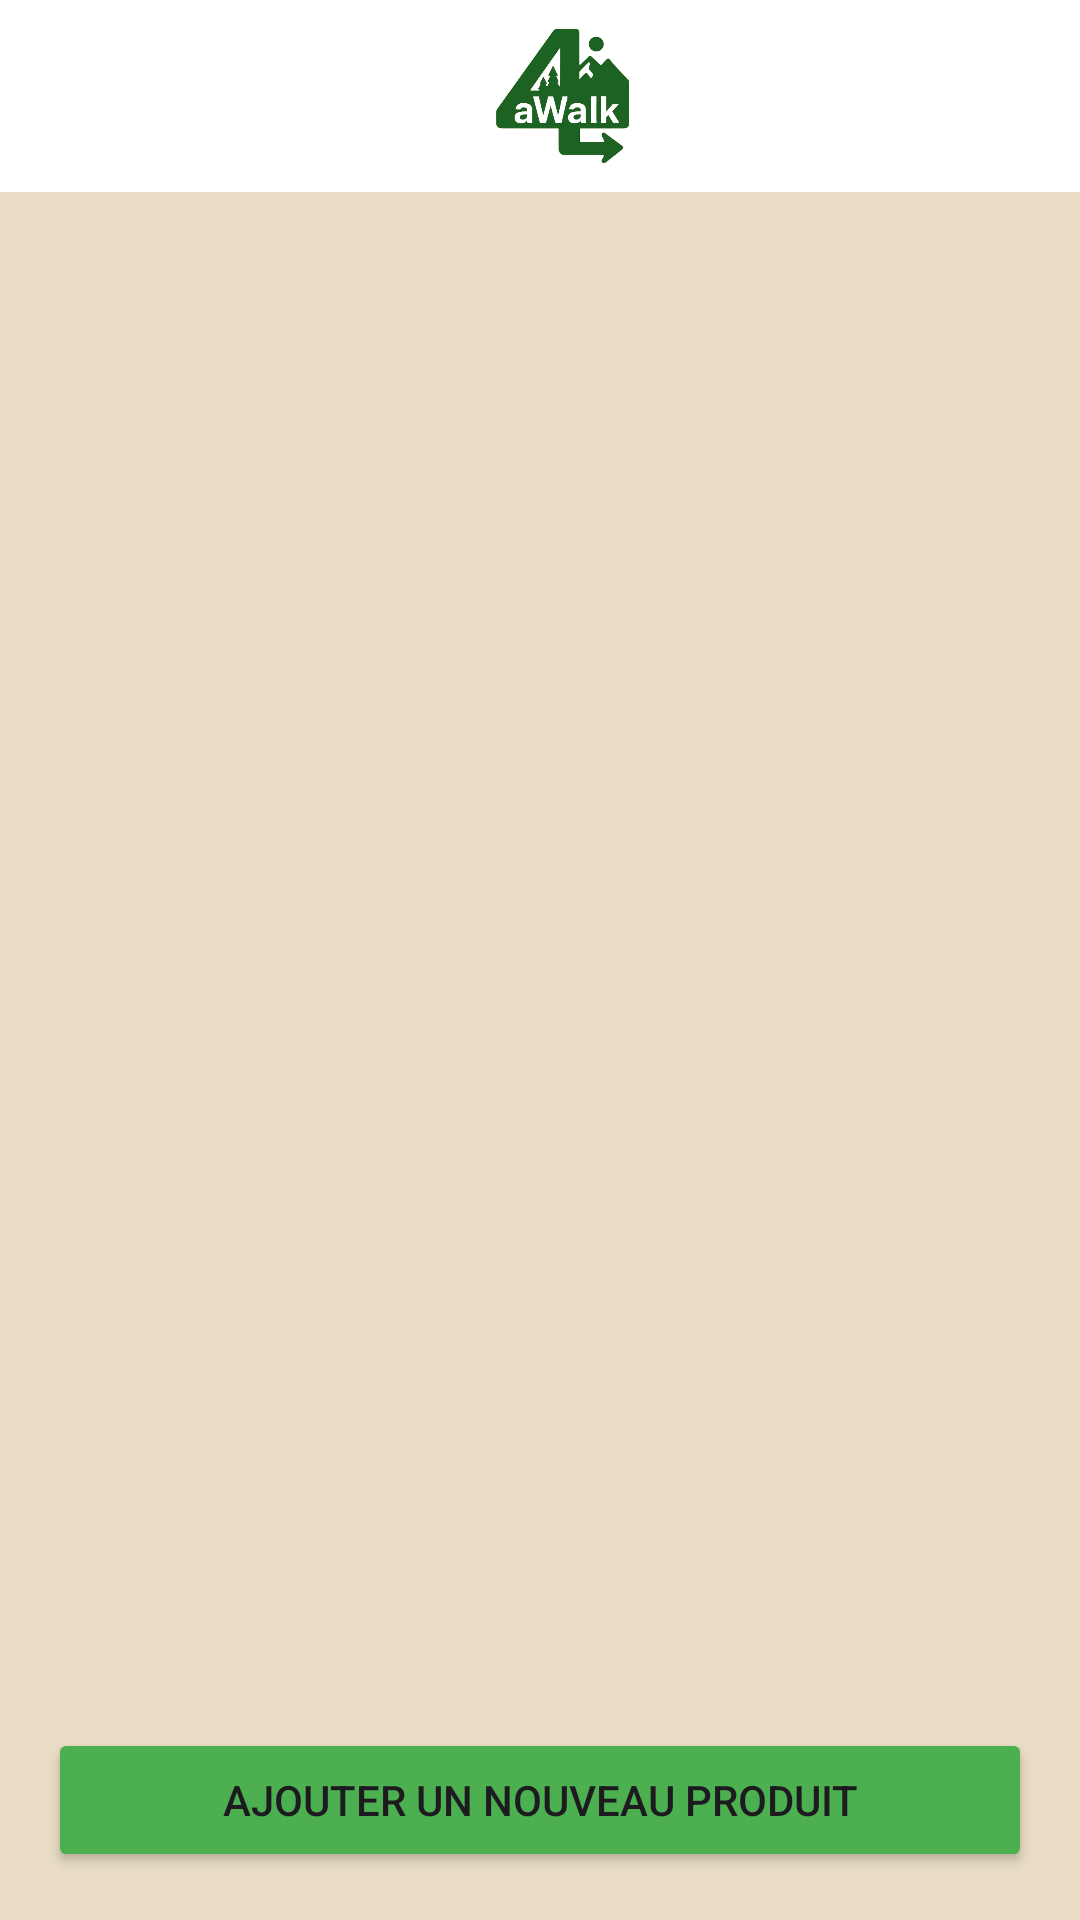

Produce the Android XML layout that renders to this screen, including the resource entries it uses.
<!-- AndroidManifest.xml: application theme Theme._4aWalk -->
<!-- res/layout/activite_gestion_items.xml -->
<?xml version="1.0" encoding="utf-8"?>
<androidx.constraintlayout.widget.ConstraintLayout
    xmlns:android="http://schemas.android.com/apk/res/android"
    xmlns:app="http://schemas.android.com/apk/res-auto"
    android:layout_width="match_parent"
    android:layout_height="match_parent"
    android:background="#E8DCC4"> <include
    android:id="@+id/mon_header"
    layout="@layout/header"
    app:layout_constraintTop_toTopOf="parent"
    app:layout_constraintStart_toStartOf="parent"
    app:layout_constraintEnd_toEndOf="parent" />

    <androidx.recyclerview.widget.RecyclerView
        android:id="@+id/recycler_food_products_catalog"
        android:layout_width="0dp"
        android:layout_height="0dp"
        android:layout_margin="16dp"
        app:layout_constraintTop_toBottomOf="@id/mon_header"
        app:layout_constraintBottom_toTopOf="@id/btn_afficher_popup_ajout"
        app:layout_constraintStart_toStartOf="parent"
        app:layout_constraintEnd_toEndOf="parent" />

    <Button
        android:id="@+id/btn_afficher_popup_ajout"
        android:layout_width="match_parent"
        android:layout_height="wrap_content"
        android:layout_margin="16dp"
        android:text="Ajouter un nouveau produit"
        android:backgroundTint="@color/vert"
        app:layout_constraintBottom_toBottomOf="parent"
        app:layout_constraintStart_toStartOf="parent"
        app:layout_constraintEnd_toEndOf="parent" />

</androidx.constraintlayout.widget.ConstraintLayout>
<!-- res/layout/header.xml (included above) -->
<?xml version="1.0" encoding="utf-8"?>
<com.google.android.material.appbar.AppBarLayout
    xmlns:android="http://schemas.android.com/apk/res/android"
    xmlns:app="http://schemas.android.com/apk/res-auto"
    android:id="@+id/appBarLayout"
    android:layout_width="match_parent"
    android:layout_height="wrap_content">

    <androidx.appcompat.widget.Toolbar
        android:id="@+id/toolbar"
        android:layout_width="match_parent"
        android:layout_height="?attr/actionBarSize"
        android:background="#FFFFFF"
        app:popupTheme="@style/ThemeOverlay.AppCompat.Light"
        app:theme="@style/ThemeOverlay.AppCompat.Light">

        <ImageView
        android:id="@+id/logo"
        android:layout_width="wrap_content"
        android:layout_height="wrap_content"
        android:layout_gravity="start|center_vertical"
        android:contentDescription="Logo"
        android:src="@drawable/logo4awalk" />

    </androidx.appcompat.widget.Toolbar>

</com.google.android.material.appbar.AppBarLayout>
<!-- resources referenced by this layout -->
<resources>
  <color name="vert">#4CAF50</color>
  <!-- drawable logo4awalk: png bitmap (drawable, 99619 bytes) -->
  <style name="Theme._4aWalk" parent="Base.Theme._4aWalk" />
  <style name="Base.Theme._4aWalk" parent="Theme.Material3.DayNight.NoActionBar">
      </style>
</resources>
